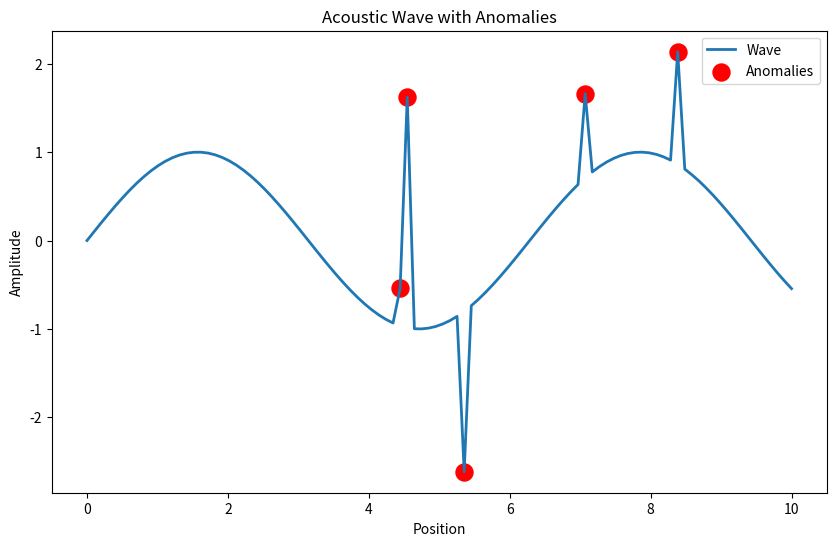

This chart was generated by the following Python code:
import numpy as np
import matplotlib.pyplot as plt

def generate_acoustic_wave(positions, max_amplitude=1.0, num_anomalies=5, anomaly_intensity=2.0):
    # Generate a simple acoustic wave
    wave = max_amplitude * np.sin(positions)

    # Introduce anomalies at random positions with random intensities
    anomaly_positions = np.random.choice(len(positions), num_anomalies, replace=False)
    wave[anomaly_positions] += anomaly_intensity * np.random.randn(num_anomalies)

    return wave, anomaly_positions

def plot_acoustic_wave(positions, wave, anomalies, cmap='viridis'):
    plt.figure(figsize=(10, 6))

    # Plot the original acoustic wave
    plt.plot(positions, wave, label='Wave', linewidth=2)

    # Highlight anomalies with a red cloud
    plt.scatter(positions[anomalies], wave[anomalies], c='red', marker='o', s=150, label='Anomalies')

    plt.xlabel('Position')
    plt.ylabel('Amplitude')
    plt.title('Acoustic Wave with Anomalies')
    plt.legend()

    plt.show()

def main():
    np.random.seed(42)  # For reproducibility
    positions = np.linspace(0, 10, 100)

    # Generate acoustic wave with anomalies
    original_wave, anomaly_positions = generate_acoustic_wave(positions)

    # Plot the acoustic wave with anomalies
    plot_acoustic_wave(positions, original_wave, anomaly_positions)

if __name__ == "__main__":
    main()
